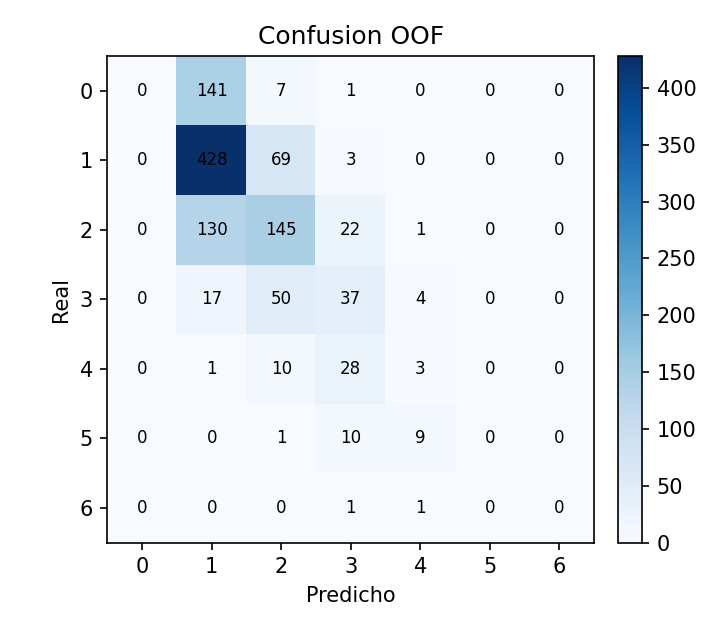

Data behind this chart, as committed beside it:
real, 1, 2, 3, 4, 5, 6, 7
1, 0, 141, 7, 1, 0, 0, 0
2, 0, 428, 69, 3, 0, 0, 0
3, 0, 130, 145, 22, 1, 0, 0
4, 0, 17, 50, 37, 4, 0, 0
5, 0, 1, 10, 28, 3, 0, 0
6, 0, 0, 1, 10, 9, 0, 0
7, 0, 0, 0, 1, 1, 0, 0
